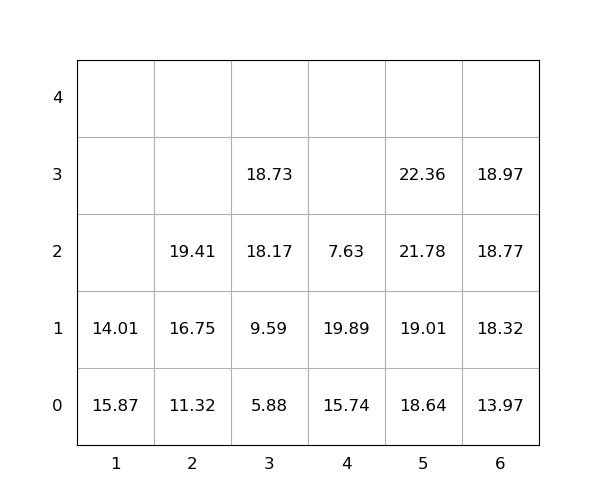

Values plotted in this chart, from the file beside it:
idx, loc_x, loc_y, loc_z, weight, group, score, seq, reloc, size(ft)
1, 1, 0, 0, 15.87, 0, 15.87, 0, 1.0, 20
2, 2, 0, 0, 11.32, 0, 11.32, 0, 0, 20
3, 5, 0, 0, 18.64, 0, 18.64, 0, 0, 20
4, 4, 0, 0, 15.74, 0, 15.74, 0, 0, 20
5, 6, 0, 0, 13.97, 0, 13.97, 0, 0, 20
6, 5, 0, 1, 19.01, 0, 19.01, 0, 0, 20
7, 6, 0, 1, 18.32, 0, 18.32, 0, 0, 20
8, 4, 0, 1, 19.89, 0, 19.89, 0, 1.0, 20
9, 4, 0, 2, 7.63, 0, 7.63, 0, 1.0, 20
10, 1, 0, 1, 14.01, 0, 14.01, 0, 1.0, 20
11, 3, 0, 0, 5.88, 0, 5.88, 1, 0, 20
12, 6, 0, 2, 18.77, 0, 18.77, 2, 0, 20
13, 5, 0, 2, 21.78, 0, 21.78, 3, 0, 20
14, 5, 0, 3, 22.36, 0, 22.36, 4, 0, 20
15, 6, 0, 3, 18.97, 0, 18.97, 5, 0, 20
16, 3, 0, 1, 9.59, 0, 9.59, 6, 0, 20
17, 3, 0, 2, 18.17, 0, 18.17, 7, 0, 20
18, 3, 0, 3, 18.73, 0, 18.73, 8, 0, 20
19, 2, 0, 1, 16.75, 0, 16.75, 9, 0, 20
20, 2, 0, 2, 19.41, 0, 19.41, 10, 0, 20
